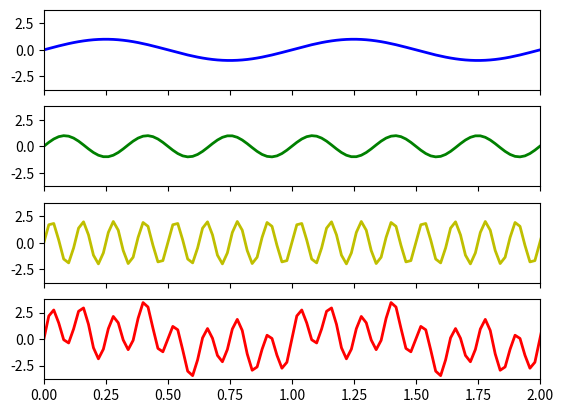
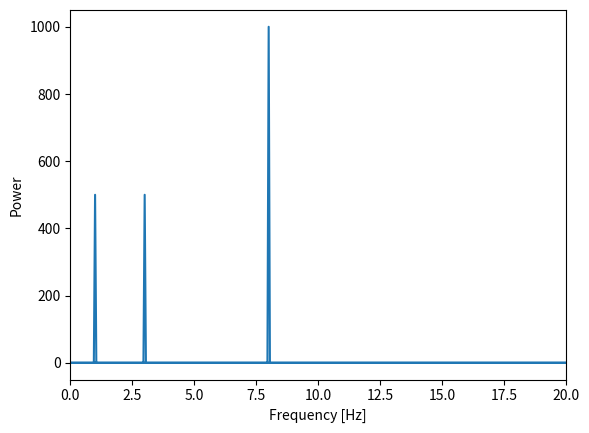

The matplotlib source for these figures, in order:
# -*- coding: utf-8 -*-
"""
Created on Sun Apr 26 01:52:23 2020

[redacted]

In diesem Tutorial zeige ich euch, wie Sinusoide kombiniert werden koennen, 
zu einer komplexeren Sinusoiden.

"""

import numpy as np
from scipy import  fftpack
import matplotlib.pyplot as plt

# If you want to see the plots in a dedicated matplotlib window:
get_ipython().run_line_magic('matplotlib', 'qt')

# %%

fig, axes = plt.subplots(nrows = 4, sharex = True, sharey = True) 

time_step = 0.02
x = np.arange(0, 20, time_step) # a time vector

# %% Three sinusoids

# 2*pi/period is the length of one cycle

period_y1   = 1
ampl_y1     = 1
y1          = ampl_y1*np.sin(2*np.pi*period_y1*x)

period_y2   = 3
ampl_y2     = 1
y2          = ampl_y2*np.sin(2*np.pi*period_y2*x)


period_y3   = 8
ampl_y3     = 2
y3          = ampl_y3*np.sin(2*np.pi*period_y3*x)


# %% Sum sinusoids

sig = y1+y2+y3

axes[0].plot(x, y1, color='b', lw=2)
axes[1].plot(x, y2, color='g', lw=2)
axes[2].plot(x, y3, color='y', lw=2)
axes[3].plot(x, sig, color='r', lw=2)

axes[0].set_xlim(0, 2)

fig.show()

# %% Fourier transform

fig, ax = plt.subplots()

# FFT of the signal
sig_fft = fftpack.fft(sig)

# Power of the signal
power = np.abs(sig_fft)

# Frequencies
sample_freq = fftpack.fftfreq(sig.size, d = time_step)

# Plot
ax.plot(sample_freq, power)
ax.set_xlabel('Frequency [Hz]')
ax.set_ylabel('Power')
ax.set_xlim(0, 20)




